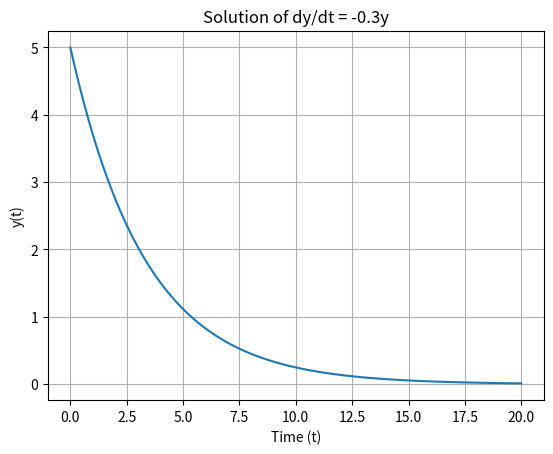

This chart was generated by the following Python code:
import numpy as np
from scipy.integrate import odeint
import matplotlib.pyplot as plt

# 微分方程式: dy/dt = -k * y
# これは放射性崩壊や冷却の法則などで見られる基本的な指数減少のモデルです。

def model(y, t, k):
    dydt = -k * y
    return dydt

# 初期条件
y0 = 5

# 時間点
t = np.linspace(0, 20, 100)

# パラメータ k (減少率)
k = 0.3

# 微分方程式を解く
y = odeint(model, y0, t, args=(k,))

# 結果のプロット
plt.plot(t, y)
plt.xlabel('Time (t)')
plt.ylabel('y(t)')
plt.title(f'Solution of dy/dt = -{k}y')
plt.grid(True)

# グラフを保存
plt.savefig('ode_solution.png')
print("計算が完了し、ode_solution.png にグラフを保存しました。")
